Run: headless pygame with SDL's dummy video driver; simulated clock (each Clock.tick advances the game by its frame time, no real sleeping); random seed 0; keys injected as events and as key.get_pressed() state; mouse plan: one left click at the window centre at the start of phase 2, then a move to the lower-right quarter at the start of phase 3.
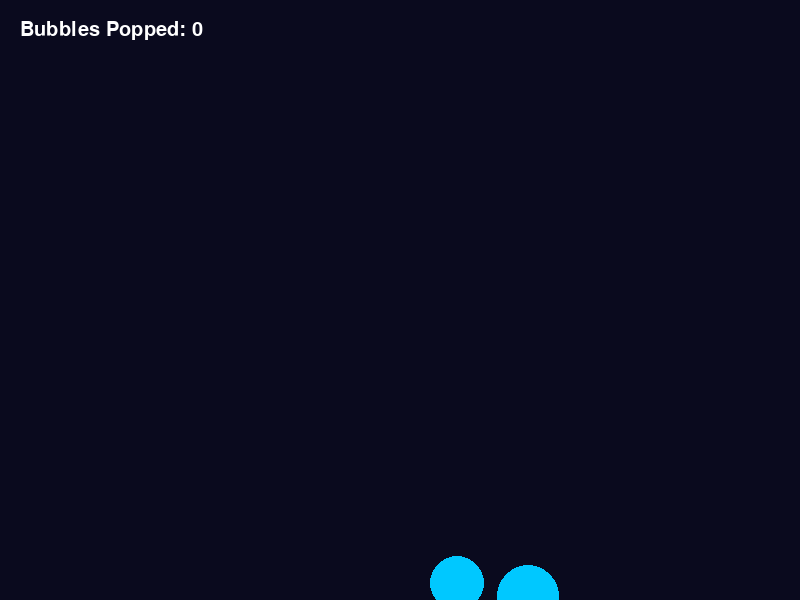
Frame 1 of 4 · flips 1–60 · no input
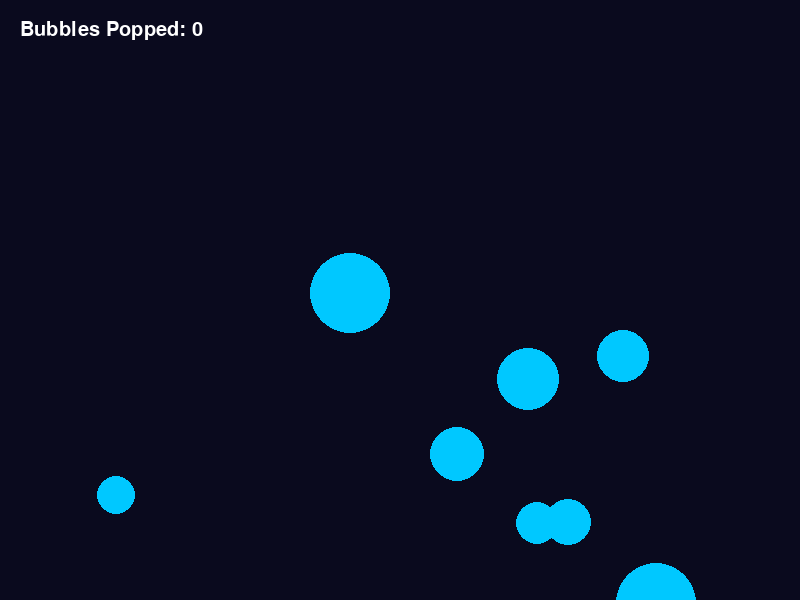
Frame 2 of 4 · flips 61–180 · clicked the window centre · tapped SPACE, RETURN · held RIGHT (→), D
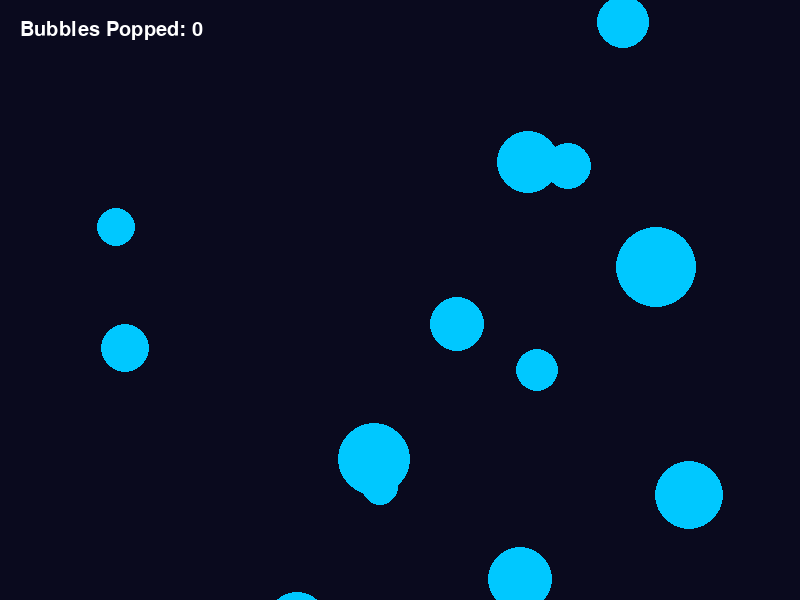
Frame 3 of 4 · flips 181–300 · moved the mouse to the lower-right quarter · held DOWN (↓), S
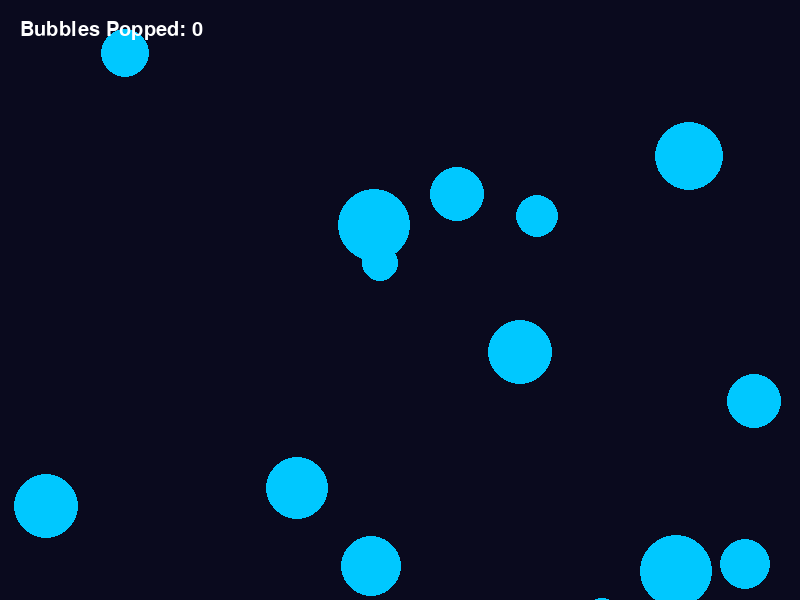
Frame 4 of 4 · flips 301–420 · held LEFT (←), A, UP (↑), W

The pygame program that drew these frames:

import pygame
import random
import sys

# Initialize
pygame.init()
WIDTH, HEIGHT = 800, 600
screen = pygame.display.set_mode((WIDTH, HEIGHT))
pygame.display.set_caption("Floating Bubbles Game")
clock = pygame.time.Clock()
font = pygame.font.SysFont("Arial", 30)

# Colors
BLUE = (0, 200, 255)
BACKGROUND = (10, 10, 30)
WHITE = (255, 255, 255)

# Bubble class
class Bubble:
    def __init__(self):
        self.radius = random.randint(15, 40)
        self.x = random.randint(0 + self.radius, WIDTH - self.radius)
        self.y = HEIGHT + self.radius
        self.speed = random.uniform(1, 3)

    def move(self):
        self.y -= self.speed

    def draw(self, surface):
        pygame.draw.circle(surface, BLUE, (int(self.x), int(self.y)), self.radius)

    def is_clicked(self, pos):
        mx, my = pos
        return (self.x - mx)**2 + (self.y - my)**2 < self.radius**2

# Bubble list and counter
bubbles = []
popped_count = 0
spawn_timer = 0

# Game loop
while True:
    screen.fill(BACKGROUND)
    for event in pygame.event.get():
        if event.type == pygame.QUIT:
            pygame.quit()
            sys.exit()

        elif event.type == pygame.MOUSEBUTTONDOWN:
            pos = pygame.mouse.get_pos()
            for b in bubbles[:]:
                if b.is_clicked(pos):
                    bubbles.remove(b)
                    popped_count += 1
                    break  # Only pop one bubble per click

    # Spawn bubbles every 20 frames
    spawn_timer += 1
    if spawn_timer > 20:
        bubbles.append(Bubble())
        spawn_timer = 0

    # Move and draw bubbles
    for bubble in bubbles[:]:
        bubble.move()
        bubble.draw(screen)
        if bubble.y + bubble.radius < 0:
            bubbles.remove(bubble)

    # Draw popped count
    counter_text = font.render(f"Bubbles Popped: {popped_count}", True, WHITE)
    screen.blit(counter_text, (20, 20))

    pygame.display.flip()
    clock.tick(60)
